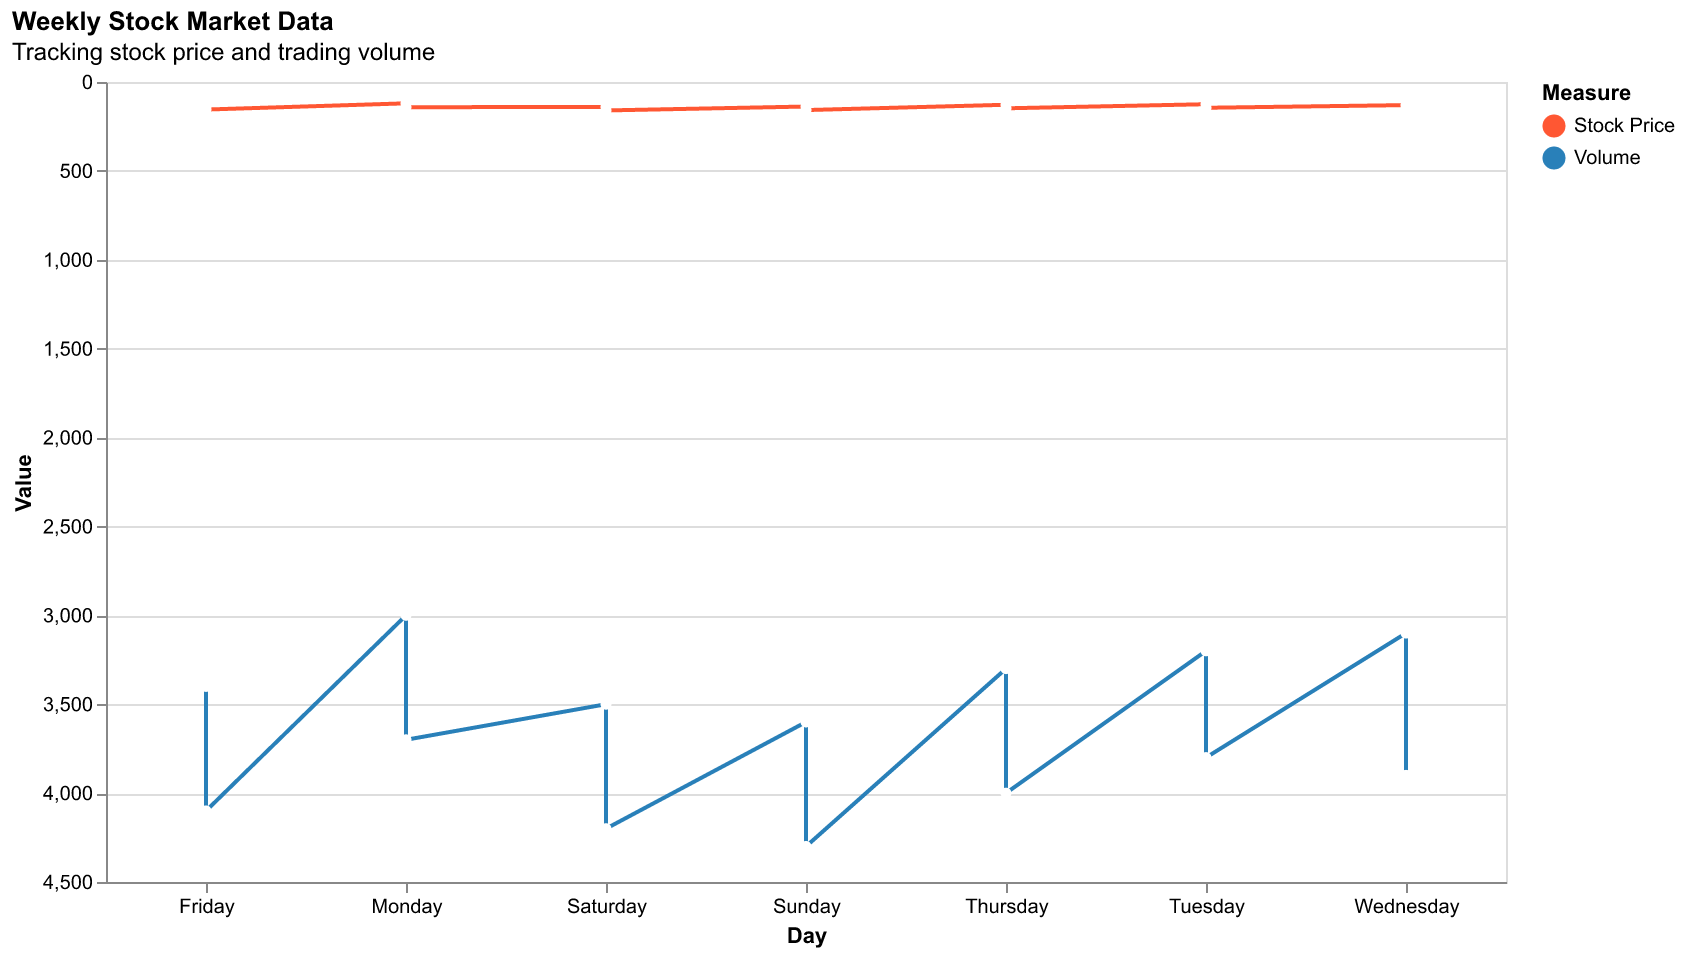

The table this chart was drawn from, first rows:
Day, Stock Price, Volume
Monday, 120, 3000
Tuesday, 125, 3200
Wednesday, 130, 3100
Thursday, 128, 3300
Friday, 135, 3400
Saturday, 140, 3500
Sunday, 138, 3600
Monday, 142, 3700
Tuesday, 145, 3800
Wednesday, 150, 3900
Thursday, 148, 4000
Friday, 155, 4100
Saturday, 160, 4200
Sunday, 158, 4300
